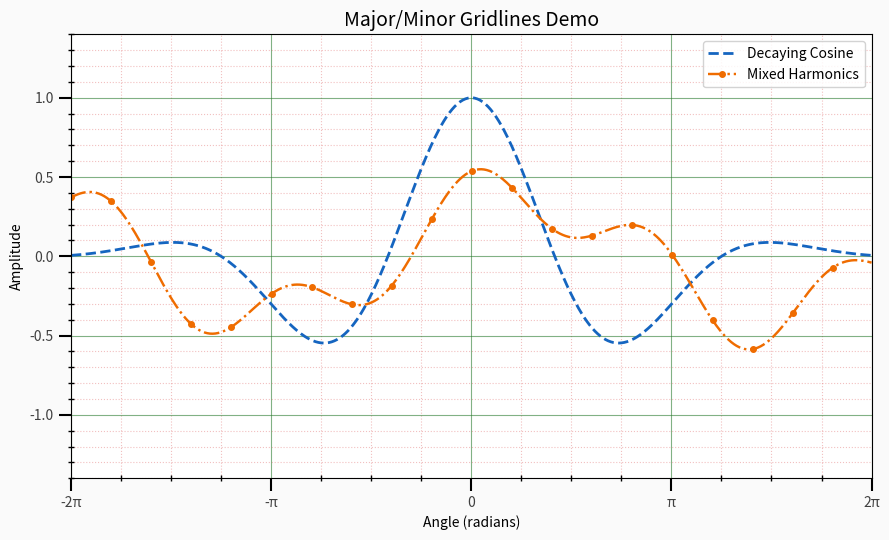

This chart was generated by the following Python code:
# gridlines_demo.py
import numpy as np
import matplotlib.pyplot as plt
import matplotlib.ticker as ticker


def plot_gridlines_demo(save_png: bool = False):
    """
    Plot two distinct curves on the same axes and showcase
    clearly differentiated major vs. minor gridlines.

    Parameters
    ----------
    save_png : bool, optional
        If True, saves an image named 'gridlines_demo.png' in the
        current directory.
    """
    x = np.linspace(-2 * np.pi, 2 * np.pi, 600)
    # Distinct from the assignment functions
    y1 = np.cos(1.2 * x) * np.exp(-0.1 * x**2)                # decaying cosine
    y2 = 0.4 * np.sin(0.8 * x + 1.0) + 0.2 * np.cos(2.2 * x)  # mixed harmonics

    fig, ax = plt.subplots(figsize=(9, 5.5))
    fig.patch.set_facecolor('#fafafa')

    ax.plot(x, y1, '--', color='#1565c0', linewidth=2, label='Decaying Cosine')
    ax.plot(x, y2, '-.o', markevery=30, markersize=4, color='#ef6c00', linewidth=1.75, label='Mixed Harmonics')

    # Axis limits
    ax.set_xlim(-2 * np.pi, 2 * np.pi)
    ax.set_ylim(-1.4, 1.4)

    # Major/minor locators
    ax.xaxis.set_major_locator(ticker.MultipleLocator(base=np.pi))
    ax.xaxis.set_minor_locator(ticker.MultipleLocator(base=np.pi / 4))
    ax.yaxis.set_major_locator(ticker.MultipleLocator(0.5))
    ax.yaxis.set_minor_locator(ticker.MultipleLocator(0.1))

    # Label major x ticks as multiples of π
    def pi_formatter(val, _pos):
        k = val / np.pi
        if np.isclose(k, 0):
            return '0'
        # Format integers nicely, else show as fraction with π
        if np.isclose(k, np.round(k)):
            k = int(np.round(k))
            return f"{k}π" if k != 1 and k != -1 else ("π" if k == 1 else "-π")
        return f"{k:.1f}π"

    ax.xaxis.set_major_formatter(ticker.FuncFormatter(pi_formatter))

    # Grid styling (distinct colors/styles for major/minor)
    ax.grid(True, which='major', axis='both', color='#2e7d32', alpha=0.6, linestyle='-')
    ax.grid(True, which='minor', axis='both', color='#d32f2f', alpha=0.3, linestyle=':')

    # Tick style
    ax.tick_params(axis='both', which='major', direction='out', length=9, width=1.5, color='black', labelcolor='0.25')
    ax.tick_params(axis='both', which='minor', direction='inout', length=5, width=1)

    ax.set_title('Major/Minor Gridlines Demo', fontsize=14)
    ax.set_xlabel('Angle (radians)')
    ax.set_ylabel('Amplitude')
    ax.legend(loc='upper right', framealpha=0.85)

    plt.tight_layout()
    if save_png:
        plt.savefig('gridlines_demo.png', dpi=160, bbox_inches='tight')
    plt.show()


if __name__ == '__main__':
    # Set save_png=True to auto-save an image for your README
    plot_gridlines_demo(save_png=False)
